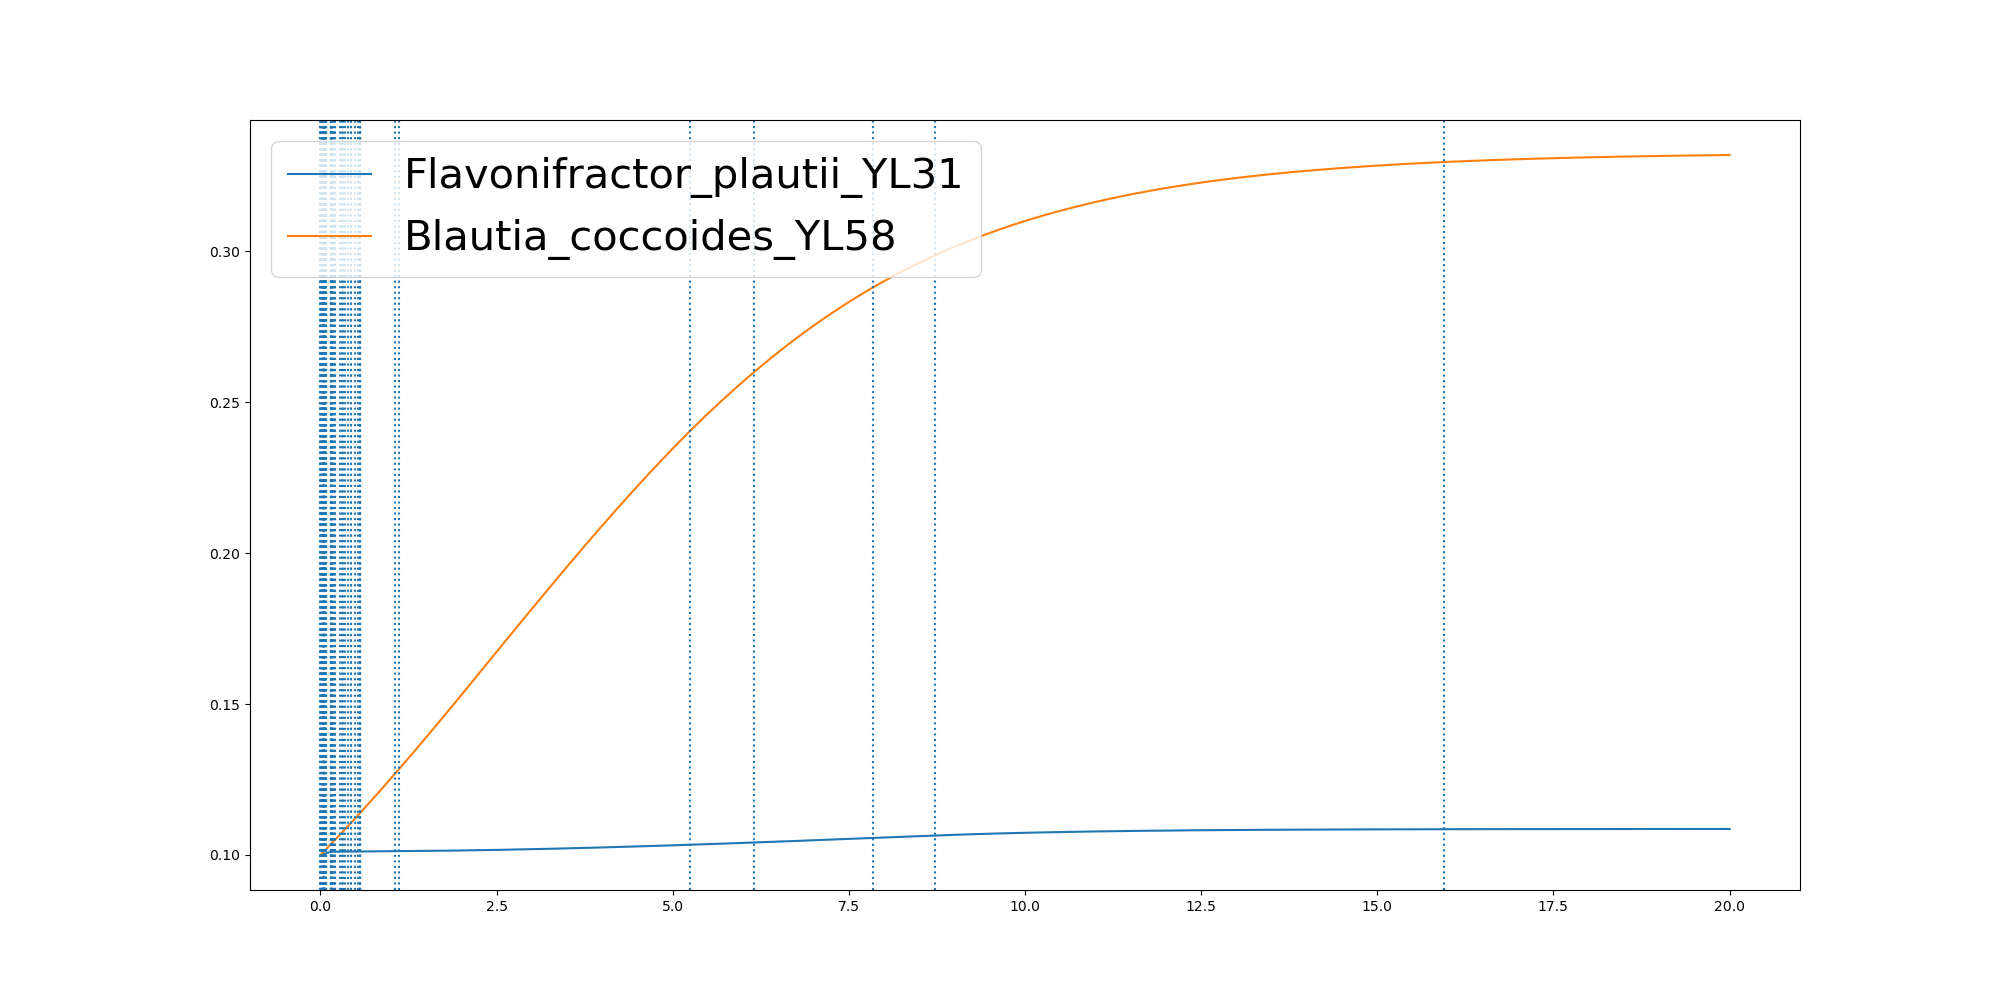

The file beside this chart, header and first rows:
	0.0	1.2358810583064035e-05	0.0020382379886488447	0.008351169924520747	0.008467485112531951	0.025028728284359668	0.03296267892542312	0.033149749590166665	0.0332744573821148	0.03343697185831001	0.03355298636066087	0.03387894416529292	0.033878985099139274	0.04623782034329354	0.04626939891120279	0.04838436053512059	0.048573714888689425	0.04863661848524611	0.04866806972760323	0.04875626688199495	0.04893265417733304	0.0492775533971969	0.04938534740636723
Flavonifractor_plautii_YL31	0.1	0.1	0.1	0.1001	0.1001	0.1002	0.1002	0.1002	0.1002	0.1002	0.1002	0.1002	0.1002	0.1003	0.1003	0.1003	0.1003	0.1003	0.1003	0.1003	0.1003	0.1004	0.1004
Blautia_coccoides_YL58	0.1	0.1	0.1	0.1002	0.1002	0.1006	0.1008	0.1008	0.1008	0.1008	0.1008	0.1008	0.1008	0.1011	0.1011	0.1012	0.1012	0.1012	0.1012	0.1012	0.1012	0.1012	0.1012
